Image classification data set "densenet_nocrop" (Marsh16/MangoLeafDisease_Model_Thesis on GitHub). Class labels (8): anthracnose, bacterial canker, cutting weevil, die back, gall midge, healthy, powdery mildew, sooty mould.

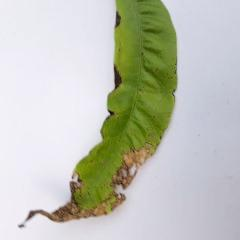
Label: anthracnose

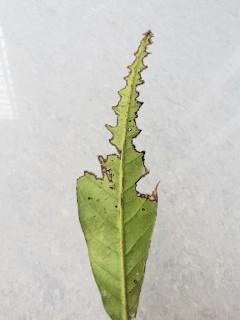
Label: bacterial canker

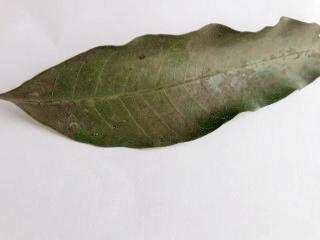
Label: sooty mould

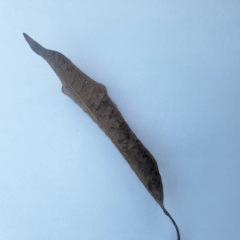
Label: die back

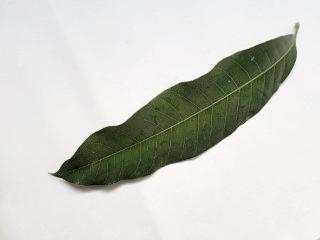
Label: healthy

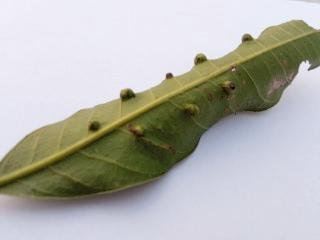
Label: gall midge
